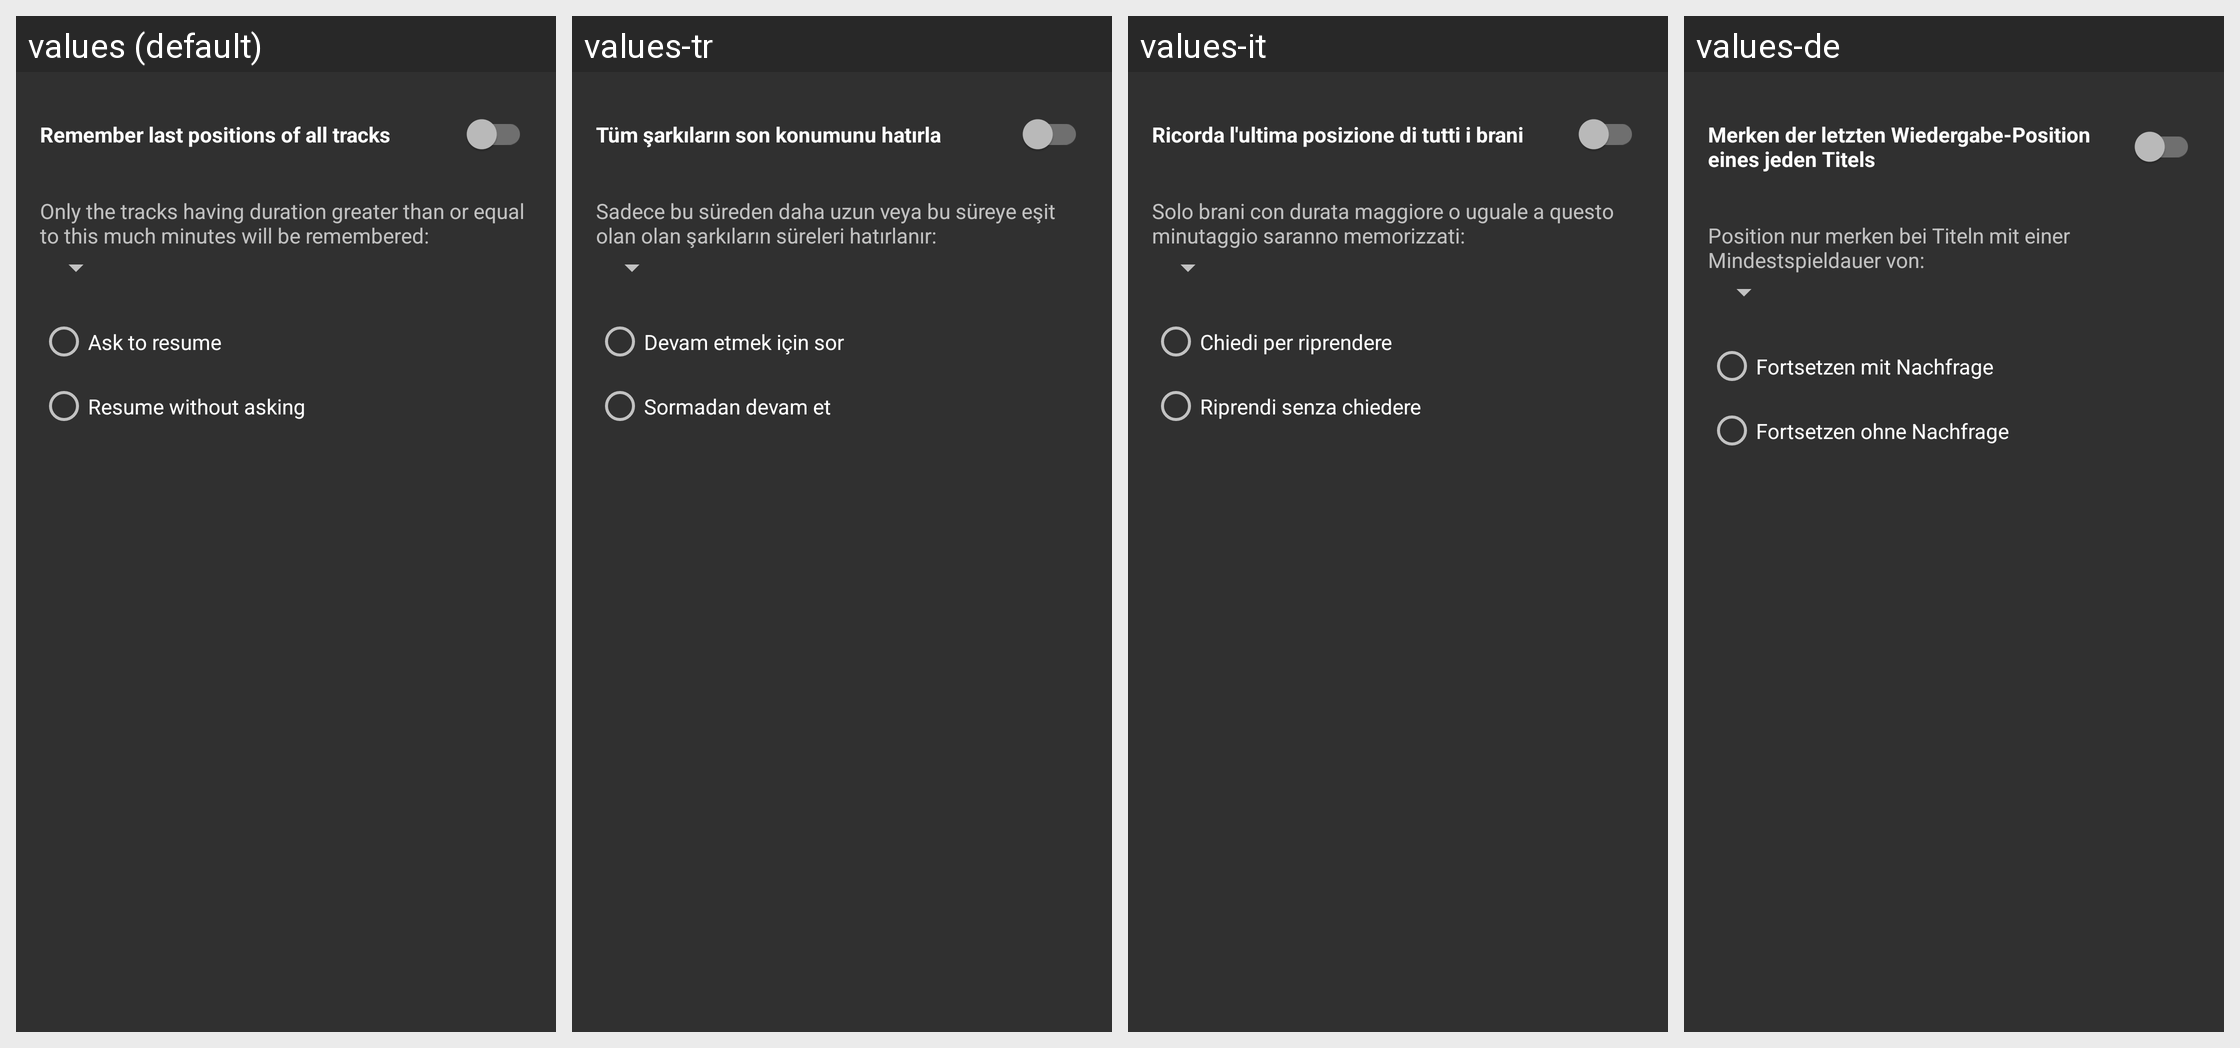

The same Android screen rendered under several of its app's locales, left to right. List the strings drawn on it with the default value and each locale's translation.
Android screen res/layout/dialog_rem_pos_songs_pref.xml rendered under 4 locales, left to right: values (default), values-tr, values-it, values-de. Device: Nexus 5 (rendered at 1080×1920; each locale shown at half size, 540×960, under a caption strip naming it); theme AppTheme_ActionBar_Dark.
Other locales in the repository, not shown: values-cs, values-el, values-es, values-gu, values-hi, values-in, values-mr, values-pl, values-pt-rBR, values-ru, values-sr, values-zh-rTW.
Strings drawn on this screen, with the default value and each locale's value (text and hints the layout hard-codes, and strings that could not be matched under every locale, appear in the picture but are not listed):

rem_pos_indie_songs
  values: Remember last positions of all tracks
  values-tr: Tüm şarkıların son konumunu hatırla
  values-it: Ricorda l'ultima posizione di tutti i brani
  values-de: Merken der letzten Wiedergabe-Position eines jeden Titels

min_duration_minutes_consider
  values: Only the tracks having duration greater than or equal to this much minutes will be remembered:
  values-tr: Sadece bu süreden daha uzun veya bu süreye eşit olan olan şarkıların süreleri hatırlanır:
  values-it: Solo brani con durata maggiore o uguale a questo minutaggio saranno memorizzati:
  values-de: Position nur merken bei Titeln mit einer Mindestspieldauer von:

aks_to_resume
  values: Ask to resume
  values-tr: Devam etmek için sor
  values-it: Chiedi per riprendere
  values-de: Fortsetzen mit Nachfrage

resume_without_asking
  values: Resume without asking
  values-tr: Sormadan devam et
  values-it: Riprendi senza chiedere
  values-de: Fortsetzen ohne Nachfrage
